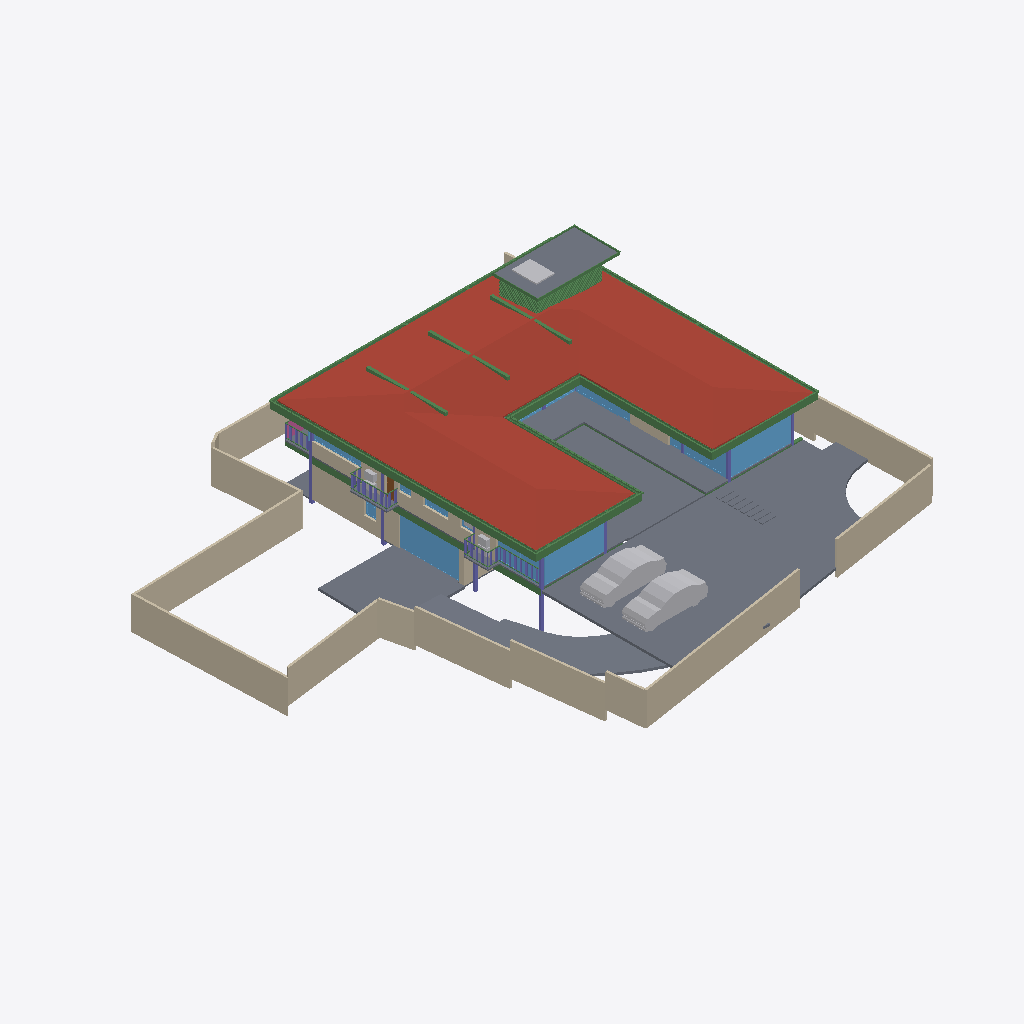
Isometric view of an IFC building model (IFC-SPF (STEP), schema IFC4X3, length unit metre), seen from the south-west, elements coloured by IFC class: 57 beams (green), 22 walls (beige), 21 slabs (grey), 16 windows (light blue), 8 other elements (light grey), 7 columns (violet), 1 roof (red-brown), 1 door (brown), 1 railing (pink).
Extent 39.1 m × 38.4 m × 9.0 m (x, y, z). Storeys (5): CELLAR at -2.55 m; GROUND  at 0.00 m; GROUND FLOOR at 0.45 m; GF Lintel at 3.15 m; FIRST FLOOR at 3.65 m. Elements (551): 179 IfcColumn, 145 IfcBeam, 59 IfcWall, 40 IfcWindow, 26 IfcSlab, 24 IfcFurniture, 16 IfcDoor, 16 IfcSanitaryTerminal, 13 IfcFurnishingElement, 10 IfcCovering, 8 IfcUnitaryEquipment, 4 IfcVehicle.

HEADER;
FILE_DESCRIPTION(('ViewDefinition [CoordinationView]'),'2;1');
FILE_NAME('Manilal.ifc','2025-02-14T08:54:58+05:30',(),(),'IfcOpenShell 0.8.0','Bonsai 0.8.0','');
FILE_SCHEMA(('IFC4X3'));
ENDSEC;
DATA;
#1480=IFCPROJECT('2TuuvCHJz54PsFPcraEbH$',$,'My Project',$,$,$,$,(#3,#128),#1481);
#3305=IFCSITE('0lpfVeOW52QfroqLYyHNY2',$,'My Site',$,$,#26,$,$,$,$,$,$,$,$);
#22021=IFCSITE('3bEIgyqTrDuwi1cEDDCOva',$,'Site',$,$,#223414,#22354,$,$,$,$,$,$,$);
#3313=IFCBUILDING('0MzaWOaS178x5FMqOflU3C',$,'My Building',$,$,#25,$,$,$,$,$,$);
#2081=IFCBUILDINGSTOREY('09kFoqoxrCvB1_fcEsMZsQ',$,'GROUND FLOOR',$,$,#217,$,$,$,$);
#2986=IFCBUILDINGSTOREY('0zoFHJ9PnFW80M$mIVDQW3',$,'CELLAR',$,$,#14477,$,$,$,$);
#17145=IFCBUILDINGSTOREY('0MckaoTknA3edZMUNhTyAK',$,'FIRST FLOOR',$,$,#17254,$,$,$,$);
#20035=IFCBUILDINGSTOREY('3LpnsPikv4mRTBpfC3WQtx',$,'GROUND ',$,$,#20051,$,$,$,$);
#23582=IFCBUILDINGSTOREY('0DtUgpQ1b6nBmkLmvc_ehu',$,'GF Lintel',$,$,#23767,$,$,$,$);
#17255=IFCROOF('188ChkeVP4PP3HZ1_FwQ2Y',$,'Roof',$,$,#383469,#17288,$,.HIP_ROOF.);
#20004=IFCSLAB('2GmqP$Wiz2HBtZ3_3kNDpG',$,'Slab',$,$,#20401,#20015,$,$);
#2047=IFCSLAB('0o4IYvr$r5a9xXip1qf77x',$,'Slab',$,$,#57250,#2052,$,$);
#25887=IFCWALL('3DOK2PUDn3QwM2HLeZR6QD',$,'Wall',$,$,#229890,#25894,$,$);
#214630=IFCWALL('1v3BeDslv3W8LfR3WiqTEd',$,'Wall',$,$,#214830,#214641,$,$);
#28186=IFCWALL('2UlyJbGOL47vem9W3W5T7b',$,'Wall',$,$,#214889,#28197,$,$);
#19980=IFCSLAB('0gBflP6QrCERrajZS4Jcb5',$,'Slab',$,$,#244961,#19995,$,$);
#29381=IFCSLAB('30Y2A3Waj1_g7GRY9nwvu4',$,'Slab',$,$,#389183,#29392,$,$);
#29284=IFCSLAB('3iSMNRhjn6RxAf9MsQotHf',$,'Slab',$,$,#235074,#29295,$,$);
#229971=IFCWALL('2oOsi6buvCeB4sZT1ijFA2',$,'Wall',$,$,#230065,#229982,$,$);
#230171=IFCWALL('1HPS5ge59FQA3Ucv4$dmpm',$,'Wall',$,$,#230227,#230182,$,$);
#27060=IFCWALL('10l$0x7lzBbBMMGF1qxI0s',$,'Wall',$,$,#27511,#27071,$,$);
#26619=IFCWALL('0FMxrmeoPF7x0oR7G9$aVh',$,'Wall',$,$,#27506,#26630,$,$);
#27353=IFCWALL('2Y2Bm57Cb8Exxz7st0aRUc',$,'Wall',$,$,#214921,#27364,$,$);
#366531=IFCSLAB('3CWvIDU8b5ovMmi84oWpbg',$,'Covering.004',$,$,#366757,#366542,$,.FLOOR.);
#58147=IFCVEHICLE('2iiwfLdIv6T90_RV$NVTaP',$,'Vehicle',$,$,#58943,#58160,$,$);
#363464=IFCVEHICLE('3niOYHlMXAmArMi6E7T5Sk',$,'Vehicle',$,$,#363562,#363477,$,$);
#28224=IFCWALL('10RvTK_K97Xg3Zon6pJwxP',$,'Wall',$,$,#229504,#28235,$,$);
#186882=IFCBEAM('0qH_dKLj5CKhNXTG2DYY06',$,'Beam',$,$,#266229,#186893,$,$);
#229124=IFCWALL('3MfSYaOiTA4AjSKpPvRhyi',$,'Wall',$,$,#395482,#229135,$,$);
#29467=IFCWALL('2U66_ERPrD$A$2PTOc1bPA',$,'Wall',$,$,#380726,#29478,$,$);
#18623=IFCWINDOW('0ge9G9fGz6TwGxq3OxN388',$,'Window.013',$,$,#436298,#44702,'DB',2.79999995231628,4.92999982833862,$,.SINGLE_PANEL.,$);
#265447=IFCWINDOW('11VC8UY6nBiuqgLWYbOviy',$,'Window',$,$,#436317,#265465,$,2.79999995231628,4.92999982833862,$,.SINGLE_PANEL.,$);
#23385=IFCWINDOW('3liBQwp293KPogKKZ10Jtg',$,'Window',$,$,#265446,#43696,$,2.79999995231628,4.92999982833862,$,.SINGLE_PANEL.,$);
#363538=IFCSLAB('0rfp_Ohov2qeqT3_TxdHEi',$,'Slab',$,$,#363567,#363547,$,$);
#26770=IFCWALL('27WVA19Qv4efvQm6cWiqsn',$,'Wall',$,$,#229922,#26781,$,$);
#27098=IFCWALL('2qQNxnpy98iB6JMyhLi2FK',$,'Wall',$,$,#27516,#27109,$,$);
#37612=IFCWALL('2oouJeu9XF0PkUjeEvxQOm',$,'Wall',$,$,#265996,#37632,$,$);
#29348=IFCSLAB('1A5GJs4GvBjeLaBLjkEViO',$,'Slab',$,$,#235069,#29359,$,$);
#102151=IFCBEAM('2C1gwTeIv6R8TmGo509jsR',$,'Beam',$,$,#265708,#102163,$,$);
#56634=IFCBEAM('3NjOYz9cT158x52OLX4IuM',$,'Beam',$,$,#244946,#56645,$,$);
#363504=IFCSLAB('0r6Ht4Hfz9hfKU4rzPm32Z',$,'Slab',$,$,#363537,#363513,$,$);
#102416=IFCBEAM('3ZwR1mU3j4mRYH5GbVzWyx',$,'Beam',$,$,#381655,#102427,$,$);
#102357=IFCBEAM('3msecch2zBUOeV2BkTlji6',$,'Beam',$,$,#265762,#102368,$,$);
#36042=IFCWALL('2FDZc$1Z57bgSDQnhsHhc1',$,'Wall',$,$,#380618,#36062,$,$);
#383113=IFCBEAM('3pN9BWsVrF6fFxHZRO8eBr',$,'Beam',$,$,#383171,#383124,$,$);
#383279=IFCBEAM('1XLfwLWM55Lu6Nys_h14H2',$,'Beam',$,$,#383420,#383290,$,$);
#383196=IFCBEAM('3YMSqOINP17wWoKbPRQ_bp',$,'Beam',$,$,#383278,#383207,$,$);
#381392=IFCBEAM('0Rmn06ydbFSB81Pw56n_Ay',$,'Beam',$,$,#382862,#381403,$,$);
#14729=IFCWALL('2kOOzhf3b4QORblHJUR6b5',$,'Wall',$,$,#387626,#14740,$,$);
#26337=IFCWALL('0dMaumaK11Re$pxoZyVSQ9',$,'Wall',$,$,#27501,#26348,$,$);
#362954=IFCAIRTERMINALBOX('0DCFUThjX2XQ_1bX$oFkVb',$,'AirTerminalBox',$,$,#363814,#362986,$,$);
#102262=IFCBEAM('1cQ_XveKf3IhgOfAWmUbUT',$,'Beam',$,$,#265679,#102273,$,$);
#25622=IFCWINDOW('03HgKoXUP97huBY23s7FSC',$,'Window',$,$,#243921,#102990,$,2.79999995231628,3.45000004768372,$,.DOUBLE_PANEL_VERTICAL.,$);
#183171=IFCWINDOW('2eK2SWY_H22e6Svf5gP6pA',$,'Window',$,$,#384583,#384539,$,1.79999995231628,3.45000004768372,$,$,$);
#24721=IFCBEAM('1xlWdgLa17MBpQVB9j2Cib',$,'Beam',$,$,#101975,#24732,$,$);
#56854=IFCBEAM('2c_4G3KlX4cRg2dPODH4s1',$,'Beam',$,$,#102000,#56865,$,$);
#24645=IFCBEAM('0VJDvmHaXAaRtTeoMCJUjJ',$,'Beam',$,$,#101970,#24656,$,$);
#172953=IFCWALL('10Zee4wjDEAOWhtzJFWp8Q',$,'Wall',$,$,#265543,#172973,$,$);
#25457=IFCWINDOW('0wGf7PLdj6Se1mi8Sh7afr',$,'Window',$,$,#243926,#103753,$,2.79999995231628,3.45000004768372,$,$,$);
#14894=IFCWALL('3LM7Pm6Iv8$Bf3kD16vEYX',$,'Wall',$,$,#387608,#14905,$,$);
#382932=IFCBEAM('04xsdl57b0Z89Y_Lnocto8',$,'Beam',$,$,#383005,#382943,$,$);
#2973=IFCCOLUMN('2ArHG8cW1Cju2rMhCGmMOe',$,'Column',$,$,#243841,#2974,$,.COLUMN.);
#361974=IFCBEAM('22$tp28gPD$eEii1Cu_NBP',$,'Beam',$,$,#389103,#361985,$,$);
#166972=IFCBEAM('2DKWudKN99zg7uECGiuNeQ',$,'Beam',$,$,#267100,#166983,$,$);
#234743=IFCSLAB('3oqjVkrxP2kO8hyL_1bqut',$,'Slab',$,$,#389188,#234764,$,$);
#381356=IFCBEAM('0gedJyi4TEtR5XvtBnPvn$',$,'Beam',$,$,#383366,#381368,$,$);
#363781=IFCSLAB('3akcNtqwn0Hexo08k_ypkq',$,'Slab',$,$,#388473,#363802,$,$);
#382699=IFCBEAM('2CCsq6Wtn7fekeIsVouJdo',$,'Beam',$,$,#382907,#382710,$,$);
#167034=IFCBEAM('10LxUqtgbFAQRhzIckOuGH',$,'Beam',$,$,#266154,#167045,$,$);
#363=IFCCOLUMN('2qUf_epbzFMPufew4ZYNxr',$,'Column.002',$,$,#243846,#360,$,.COLUMN.);
#372609=IFCSLAB('2EaTsox1TA598PptPSl07x',$,'Slab',$,$,#373867,#372630,$,$);
#1342=IFCWALL('1zYAwAgZ94A9q2Xf$lP7Cn',$,'Wall',$,$,#266006,#1343,$,$);
#361917=IFCBEAM('2DEvX$$r54bOLZbNZhk144',$,'Beam',$,$,#389063,#361928,$,$);
#57370=IFCBEAM('0K6q7FzpX1C8m9po7jBtcY',$,'Beam',$,$,#243801,#57381,$,$);
#362002=IFCBEAM('37gO0O9qLAoABGSx5tPVKS',$,'Beam',$,$,#389098,#362013,$,$);
#352=IFCCOLUMN('2fyircNyr2DOn3xi4HTA8s',$,'Column.003',$,$,#380978,#348,$,.COLUMN.);
#1407=IFCCOLUMN('22wnwPZIn238xr56_TRnAk',$,'Column.001',$,$,#264985,#1408,$,.COLUMN.);
#15655=IFCSLAB('3aSar1Jj9DLfSAmIm2knx1',$,'Slab',$,$,#361336,#15669,$,$);
#57309=IFCBEAM('3xcDMG0aj9Xgc56BcdooE6',$,'Beam',$,$,#243525,#57320,$,$);
#23154=IFCCOLUMN('3pnx0lG_T4xeEhkOchDijZ',$,'Column',$,$,#243836,#23165,$,.COLUMN.);
#170066=IFCWINDOW('3f2C1zUwD4c9zRWtnGTagP',$,'Window',$,$,#415248,#170087,$,1.5,2.5,$,.SINGLE_PANEL.,$);
#110332=IFCWINDOW('3vjocJxinCiwHdUnGVZCKs',$,'Window',$,$,#166499,#166072,$,1.79999995231628,2.0,$,.DOUBLE_PANEL_VERTICAL.,$);
#14220=IFCWINDOW('1JUpa15w1EPgGvbWoKg73I',$,'Window',$,$,#415230,#169623,$,1.5,2.5,$,.SINGLE_PANEL.,$);
#102234=IFCBEAM('0q554weub4Iwu4PjffBSJv',$,'Beam',$,$,#265816,#102245,$,$);
#366866=IFCUNITARYEQUIPMENT('2Fw0FCYgfBhfGmA9MAgmOd',$,'UnitaryEquipment',$,$,#415258,#366879,$,$);
#377892=IFCWINDOW('1bKm3wkDX2oQHbo6CoGxM6',$,'Window',$,$,#388032,#379090,$,1.5,1.0,$,.DOUBLE_PANEL_HORIZONTAL.,$);
#363755=IFCUNITARYEQUIPMENT('0JDCkdxmj3oxTz_uQQEVKT',$,'UnitaryEquipment',$,$,#363819,#363768,$,$);
#380437=IFCDOOR('35hRrF0BbFbx6LwMtLLoPY',$,'Door',$,$,#382596,#382429,$,2.09999990463257,0.800000011920929,$,.SINGLE_SWING_LEFT.,$);
#362075=IFCBEAM('1WVb5mKDf3490hnunwI_xH',$,'Beam',$,$,#389068,#362086,$,$);
#16231=IFCRAILING('1npn$05fXEax1P6iG1yjVF',$,'Railing',$,'FRAMELESS_PANEL',#192149,#16249,$,.USERDEFINED.);
#55934=IFCBEAM('0$JZIdPhz7Yhflamb2Ig5U',$,'Beam',$,$,#56504,#55945,$,$);
#283732=IFCWINDOW('3Z_L$AY0PEde$lf9vmZ6Wb',$,'Window',$,$,#305778,#283764,$,2.79999995231628,1.0,$,.SINGLE_PANEL.,$);
#167569=IFCBEAM('3NapMOGun76x5kjDVquKRU',$,'Beam',$,$,#265936,#167580,$,$);
#28303=IFCWALL('27XUrfdFf8NB4WaAp9CQAl',$,'Wall',$,$,#235124,#28314,$,$);
#22862=IFCCOLUMN('3yyU$MudfFSvB18Z_wz_QT',$,'Column',$,$,#243851,#22873,$,.COLUMN.);
#1653=IFCCOLUMN('2V9jCTMe5CABIgWd0tHRe9',$,'Column.004',$,$,#265143,#1651,$,.COLUMN.);
#364377=IFCBEAM('0oNL3ynNn1oPDWISwE6cHp',$,'Beam',$,$,#388998,#364392,$,$);
#364458=IFCBEAM('22NyawJTX5qPo1d7Cefevo',$,'Beam',$,$,#388993,#364473,$,$);
#150204=IFCWINDOW('2rSMA4AuH6FeN4rb0KSroB',$,'Window',$,$,#244976,#150354,$,2.79999995231628,2.40050005912781,$,.SINGLE_PANEL.,$);
#364431=IFCBEAM('19jYLfXfX52fTH3lUXmYuu',$,'Beam',$,$,#388868,#364446,$,$);
#364539=IFCBEAM('3fs_7X_wr8VfBPnoPXInh_',$,'Beam',$,$,#388913,#364554,$,$);
#364404=IFCBEAM('0lCrYTtXfCIBYjDEJd$LdU',$,'Beam',$,$,#388953,#364419,$,$);
#364485=IFCBEAM('0$CgnInAnCzheM1_2h4xBB',$,'Beam',$,$,#388983,#364500,$,$);
#364512=IFCBEAM('3T1Kep3p57cQ6Xy4bsJxdY',$,'Beam',$,$,#389053,#364527,$,$);
#364350=IFCBEAM('2tP1f1AZLDPRam$DUaM$ok',$,'Beam',$,$,#388963,#364365,$,$);
#283940=IFCWINDOW('2Ra3gRoBr3Z9i3Hdx3ZarB',$,'Window',$,$,#305763,#283953,$,2.79999995231628,1.0,$,.SINGLE_PANEL.,$);
#395961=IFCWALL('2oTy5UOG136OtM3IP_qiPs',$,'Wall',$,$,#396036,#395972,$,$);
#233324=IFCSLAB('2BlEnr04f3vANw00E8t1T3',$,'Slab',$,$,#396343,#233349,$,$);
#233357=IFCSLAB('06iRZLKKfCP8faLo55KHRz',$,'Slab',$,$,#396348,#233382,$,$);
#233175=IFCSLAB('0VBI372_j7QfV8K77ZXc2j',$,'Slab',$,$,#396328,#233196,$,$);
#233258=IFCSLAB('2WAIJ5xUDCB8vhErrinr6d',$,'Slab',$,$,#396333,#233283,$,$);
#233291=IFCSLAB('3mCoSy7r190wdzvyYb56iW',$,'Slab',$,$,#396338,#233316,$,$);
#233390=IFCSLAB('2f2jkuEQ95deHHcp0LeZsL',$,'Slab',$,$,#396353,#233415,$,$);
#233456=IFCSLAB('3aaRRI8RTD_hmdhlW5RoWg',$,'Slab',$,$,#396363,#233481,$,$);
#383030=IFCBEAM('3kBBQya5rCcgLXS$VQsawF',$,'Beam',$,$,#383088,#383041,$,$);
#233423=IFCSLAB('2iz_Ym1n1ESAR1rowyjd_I',$,'Slab',$,$,#396358,#233448,$,$);
#363674=IFCUNITARYEQUIPMENT('1yG2ZlXHT6P8KObZNyb8hT',$,'UnitaryEquipment',$,$,#363754,#363706,$,$);
#270905=IFCWINDOW('1tBwZKnNLDJPjYNrueYSZW',$,'Window',$,$,#271349,#270923,$,1.79999995231628,1.0,$,.DOUBLE_PANEL_HORIZONTAL.,$);
#364323=IFCBEAM('3N5wXY0Qf0cQLrKcNdQOmC',$,'Beam',$,$,#388893,#364338,$,$);
#41613=IFCWINDOW('3V21HLULz4rhhoikKYxwTW',$,'Window.022',$,$,#244991,#148935,$,2.79999995231628,2.32599997520447,$,.DOUBLE_PANEL_VERTICAL.,$);
#363825=IFCUNITARYEQUIPMENT('1l2_NE3CfAwPy$FvFCS4A5',$,'UnitaryEquipment',$,$,#415253,#363838,$,$);
#384754=IFCBEAM('0WWpVKl9XAOObgNswx6AN9',$,'Beam',$,$,#384986,#384765,$,$);
#366315=IFCBEAM('2AQ10LVB9BWB40k41PBHYm',$,'Beam',$,$,#388933,#366330,$,$);
#366261=IFCBEAM('0Vv4qdkmzFv80cHwwG2PZE',$,'Beam',$,$,#389048,#366276,$,$);
#366396=IFCBEAM('31mcI4YYr0_OLw_sj47HrB',$,'Beam',$,$,#389073,#366411,$,$);
#366369=IFCBEAM('30ULgzmjXEb8K6Yn3NV0zK',$,'Beam',$,$,#389083,#366384,$,$);
#366207=IFCBEAM('1_8shmguvCvPHxr_U5sR3b',$,'Beam',$,$,#389093,#366222,$,$);
#366288=IFCBEAM('164BVb7uP3gBaecZJx9SyL',$,'Beam',$,$,#389018,#366303,$,$);
#366342=IFCBEAM('3lZ9UbaNn2O8CKwQX6LgoS',$,'Beam',$,$,#388898,#366357,$,$);
#366234=IFCBEAM('27wdi0vAnD4PMyDV$VcZqt',$,'Beam',$,$,#389003,#366249,$,$);
#364003=IFCBEAM('1xPErLVJn7SRRurKwzPU$a',$,'Beam',$,$,#388718,#364014,$,$);
#366180=IFCBEAM('2$Z3AtZmz9feMoPVvagNl8',$,'Beam',$,$,#389058,#366195,$,$);
#384784=IFCBEAM('0$hEb6QFb6QeAlYT1VosoE',$,'Beam',$,$,#384918,#384795,$,$);
#364296=IFCBEAM('1gz$0esLH3kgYpkJy0EZk_',$,'Beam',$,$,#388863,#364311,$,$);
#367103=IFCBEAM('14TbmUcj9DRf2HsvYFSdxG',$,'Beam',$,$,#388728,#367114,$,$);
#57393=IFCBEAM('0$9UO1qVzFNOIKkjBLQ4dY',$,'Beam',$,$,#57496,#57404,$,$);
#12894=IFCSANITARYTERMINAL('3xh$jYsPrCdfbzsoMPaU7d',$,'SanitaryTerminal',$,$,#169090,#12907,$,$);
#29960=IFCBEAM('3JCEdRie563Ouok6uI9H1d',$,'Beam',$,$,#387242,#29971,$,$);
#372973=IFCBEAM('3w2H4CPpnFe8QqAxZd37IL',$,'Beam',$,$,#373942,#372984,$,$);
#33543=IFCWINDOW('0Q8zRjWpP1oQ1PX2CUGFnS',$,'Window',$,$,#170059,#170920,$,1.79999995231628,1.0,$,.DOUBLE_PANEL_HORIZONTAL.,$);
#372753=IFCBEAM('3r6vvS4vjDB8BGVNeuEcmU',$,'Beam',$,$,#373897,#372764,$,$);
#366153=IFCBEAM('1nJzefZQn8luDRfSOKSpvt',$,'Beam',$,$,#388943,#366168,$,$);
#379749=IFCBEAM('3TCqQX1$n5nh4hc72nvokR',$,'Beam',$,$,#387252,#379760,$,$);
ENDSEC;
